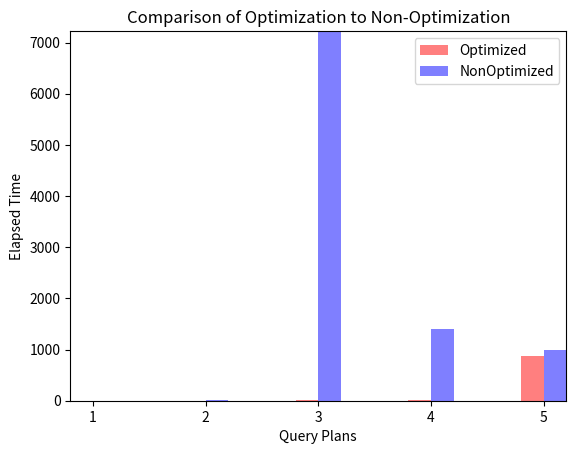

The matplotlib source for this figure:
import matplotlib.pyplot as plt
import numpy as np
plt.xlabel('Query Plans')
plt.ylabel('Elapsed Time')
plt.title('Comparison of Optimization to Non-Optimization')

queries = ('1', '2', '3', '4','5')
y_pos = np.arange(len(queries))
performance = [0.14258861541748047,0.09679293632507324,8.133479118347168,9.766835451126099,872.5921485424042]
performance2 = [0.0056836605072021484,4.999634265899658,7222.663188339,1398.761785244,1000]



opt = plt.bar(y_pos-.1, performance,width=.2, align='center', alpha=0.5,color='r',label="Optimized")
nonopt = plt.bar(y_pos+.1, performance2,width=.2, align='center', alpha=0.5,color='b',label="NonOptimized")
plt.xticks(y_pos, queries)
#plt.legend()
#handles, labels = plt.get_legend_handles_labels()
plt.legend(handles=[opt,nonopt])
#plt.set_xticklabels(['BNLJ','HashJ','SQLJ'])
plt.autoscale(tight=True)
plt.show()
#plt.savefig("PYPLOT WITH SMALL VALUES.png")
